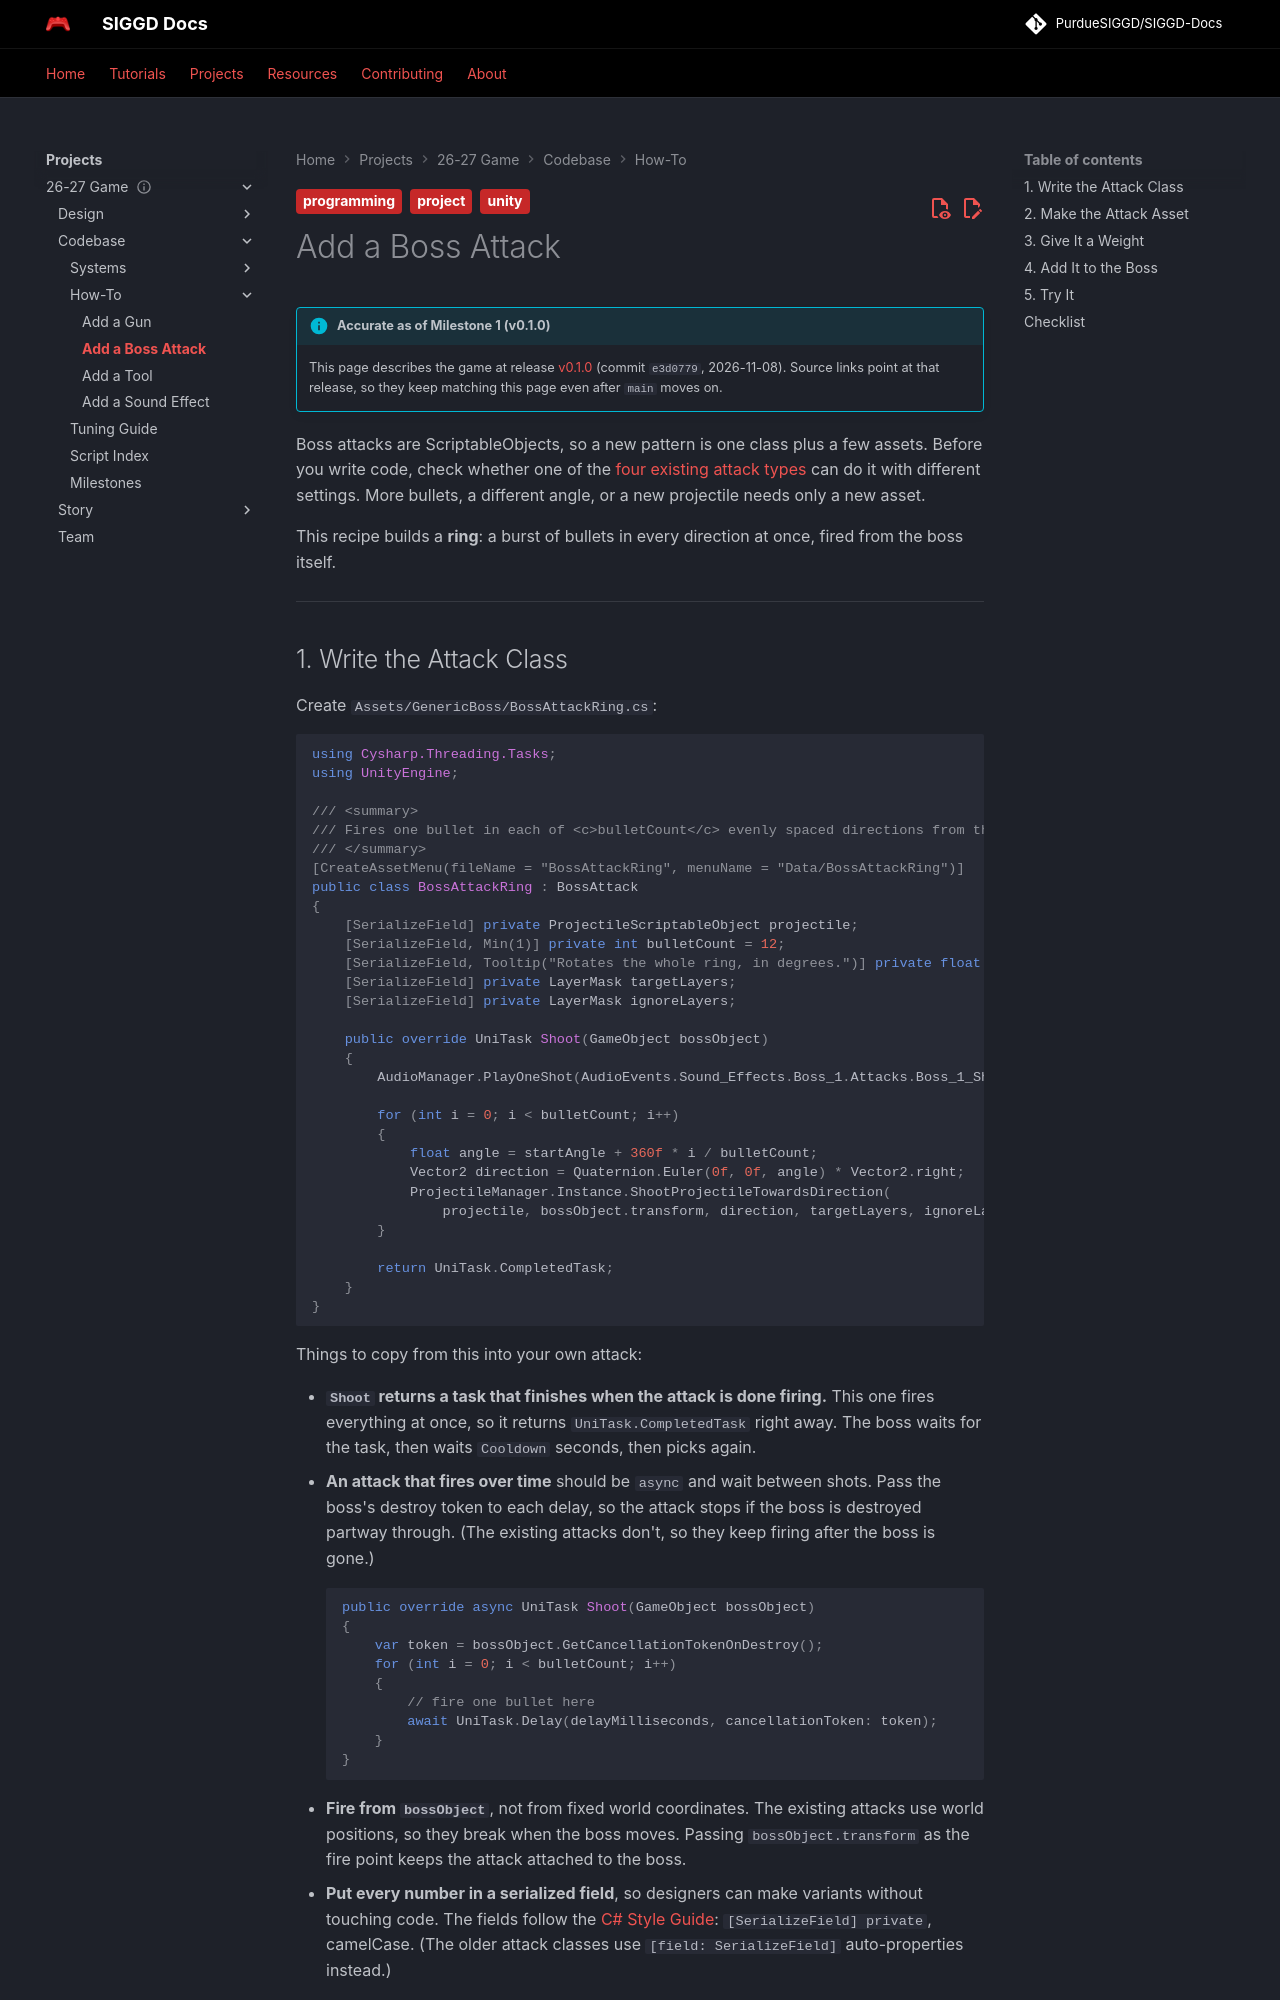

repository: PurdueSIGGD/SIGGD-Docs · page: projects/2627-game/codebase/how-to/add-a-boss-attack/index.html · generator: mkdocs

---
title: Add a Boss Attack
description: "Write a new BossAttack pattern, make an asset for it, and add it to a boss's attack pool."
tags:
  - project
  - programming
  - unity
---

# Add a Boss Attack

--8<-- "includes/2627-game/milestone.md"

Boss attacks are ScriptableObjects, so a new pattern is one class plus a few assets. Before you write code, check whether one of the [four existing attack types](../systems/boss.md#the-attack-types) can do it with different settings. More bullets, a different angle, or a new projectile needs only a new asset.

This recipe builds a **ring**: a burst of bullets in every direction at once, fired from the boss itself.

---
